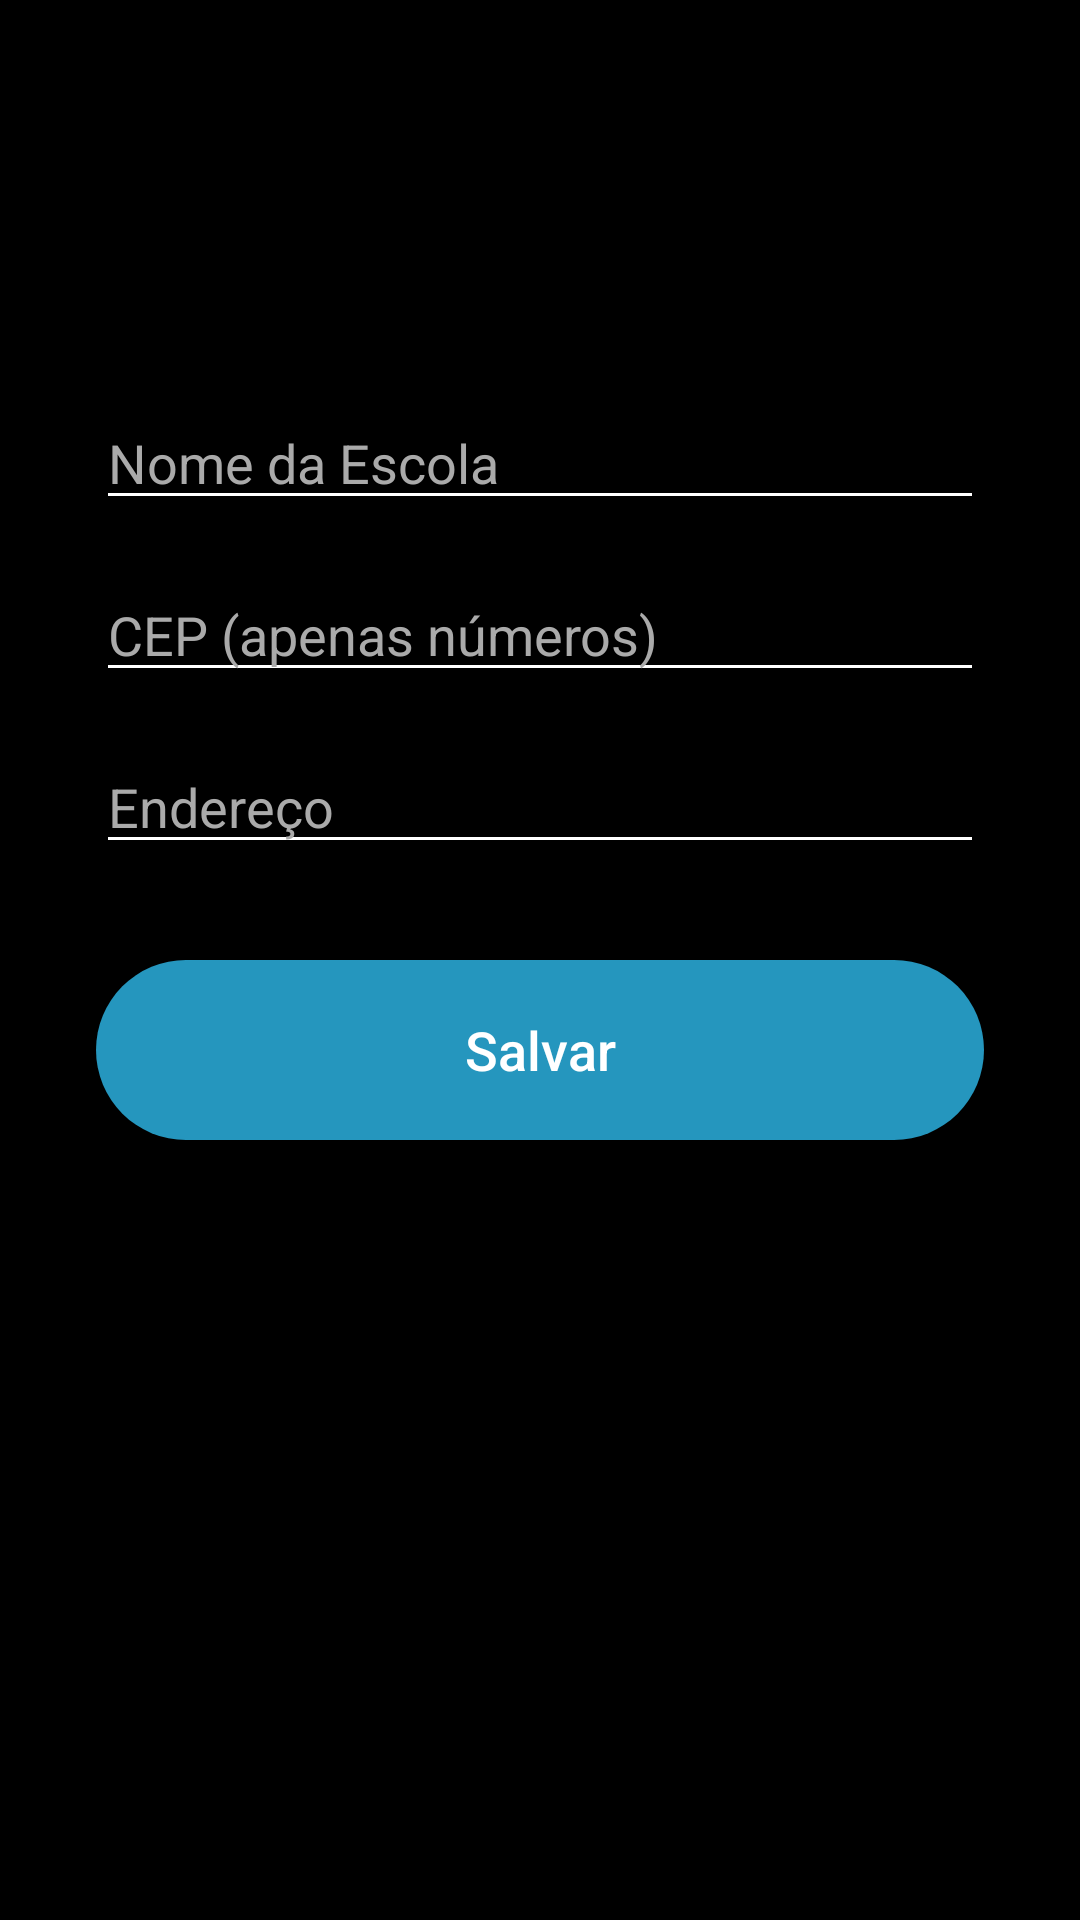

The Android layout XML behind this screen, and the referenced resources:
<!-- AndroidManifest.xml: application theme Theme.TioDaPerua -->
<!-- res/layout/fragment_cadastro_escola.xml -->
<?xml version="1.0" encoding="utf-8"?>
<LinearLayout xmlns:android="http://schemas.android.com/apk/res/android"
    xmlns:tools="http://schemas.android.com/tools"
    android:layout_width="match_parent"
    android:layout_height="match_parent"
    android:background="@android:color/black"
    android:orientation="vertical"
    android:padding="32dp"
    tools:context=".ui.escola.CadastroEscolaFragment">

    <EditText
        android:id="@+id/edit_nome_escola"
        android:layout_width="match_parent"
        android:layout_height="wrap_content"
        android:layout_marginTop="100dp"
        android:layout_marginBottom="16dp"
        android:backgroundTint="@android:color/white"
        android:textColor="@android:color/white"
        android:textColorHint="@android:color/darker_gray"
        android:hint="Nome da Escola" />

    <EditText
        android:id="@+id/edit_cep_escola"
        android:layout_width="match_parent"
        android:layout_height="wrap_content"
        android:layout_marginBottom="16dp"
        android:backgroundTint="@android:color/white"
        android:textColor="@android:color/white"
        android:textColorHint="@android:color/darker_gray"
        android:inputType="number"
        android:maxLength="8"
        android:hint="CEP (apenas números)" />

    <EditText
        android:id="@+id/edit_endereco_escola"
        android:layout_width="match_parent"
        android:layout_height="wrap_content"
        android:layout_marginBottom="32dp"
        android:backgroundTint="@android:color/white"
        android:textColor="@android:color/white"
        android:textColorHint="@android:color/darker_gray"
        android:hint="Endereço" />

    <Button
        android:id="@+id/btn_salvar_escola"
        android:layout_width="match_parent"
        android:layout_height="60dp"
        android:background="@drawable/rounded_button_blue"
        android:text="Salvar"
        android:textAllCaps="false"
        android:textColor="@android:color/white"
        android:textSize="18sp" />

</LinearLayout>
<!-- resources referenced by this layout -->
<resources>
  <!-- drawable rounded_button_blue (drawable) -->
  <?xml version="1.0" encoding="utf-8"?>
  <shape xmlns:android="http://schemas.android.com/apk/res/android"
      android:shape="rectangle">
      <solid android:color="#2596be"/>
      <corners android:radius="100dp" />
  </shape>
  <style name="Theme.TioDaPerua" parent="Theme.AppCompat.Light.NoActionBar">
          
          <item name="colorPrimary">@color/amarelo_van</item>
          <item name="colorPrimaryVariant">@color/amarelo_van</item>
          <item name="colorOnPrimary">@color/black</item>
          
          
          <item name="android:windowBackground">@android:color/black</item>
  
          
          <item name="android:statusBarColor" tools:targetApi="l">@android:color/black</item>
          
          <item name="android:navigationBarColor" tools:targetApi="l">@android:color/black</item>
      </style>
  <color name="amarelo_van">#F8B51B</color>
  <color name="black">#FF000000</color>
</resources>
